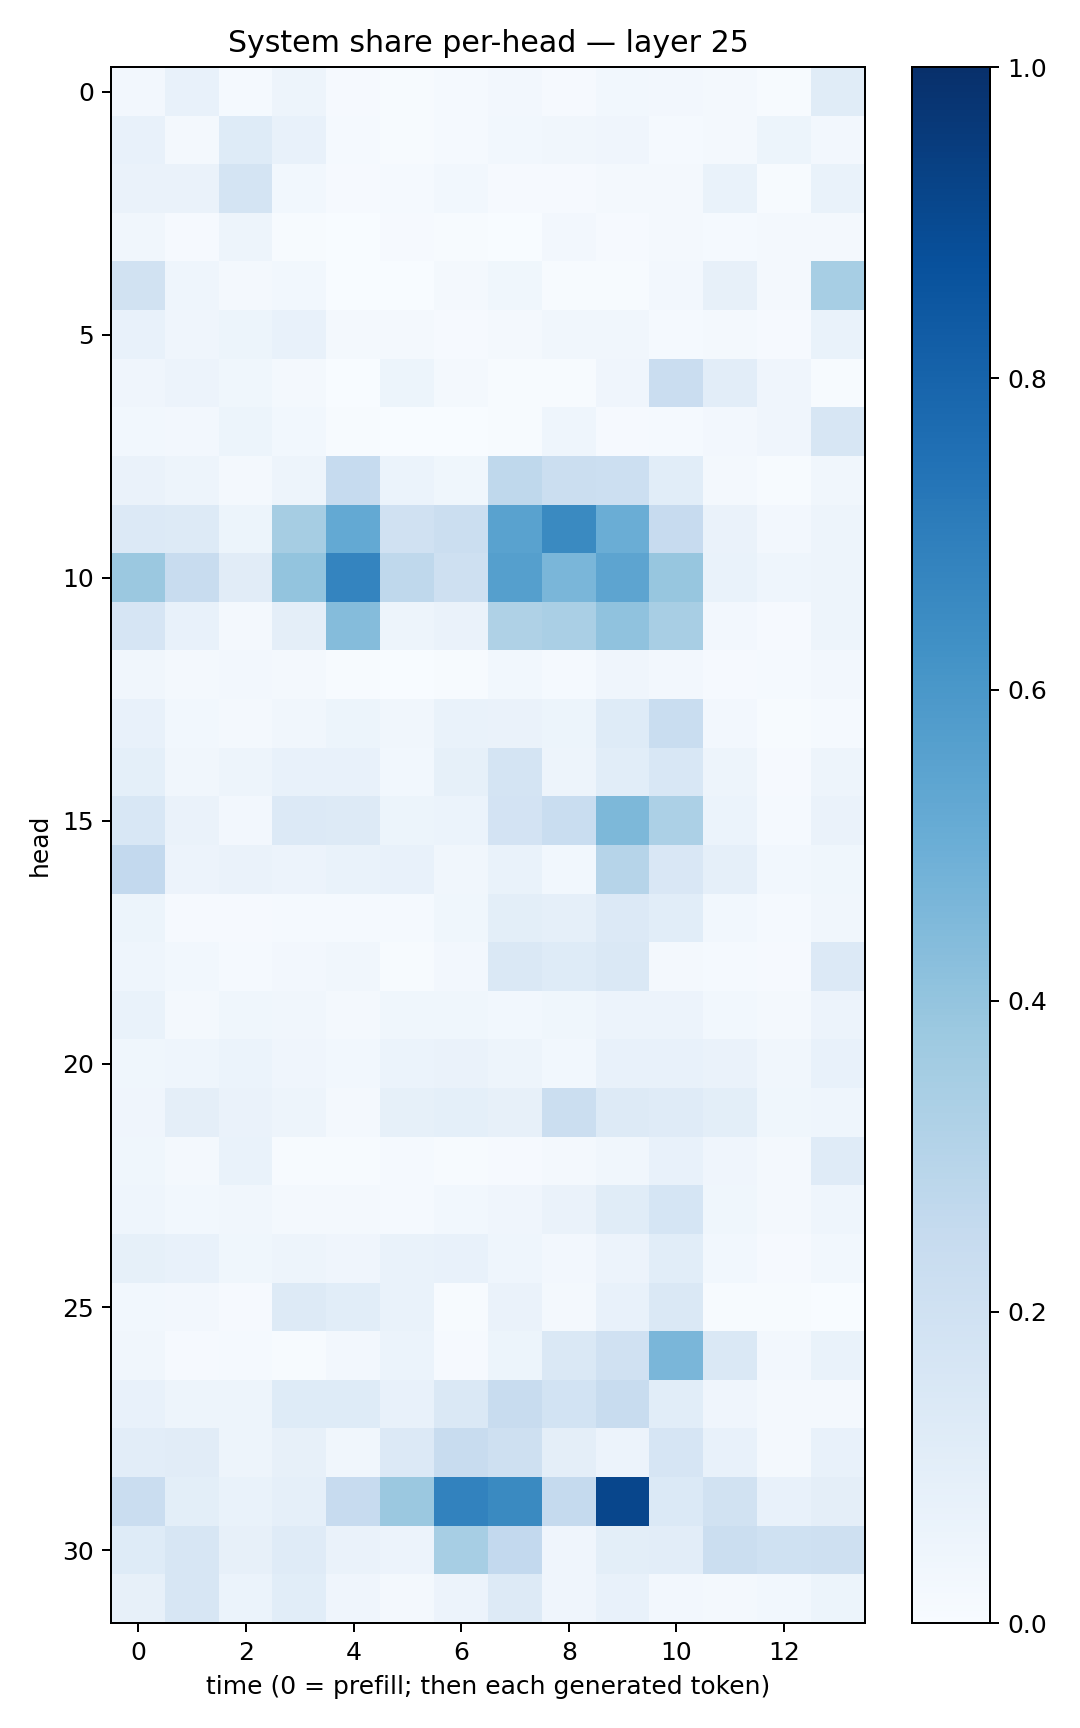

Values plotted in this chart, from the file beside it:
0.025574299, 0.07654747, 0.013785907, 0.049200777, 0.009872695, 0.0040250053, 0.013746717, 0.025892323, 0.009929912, 0.028155586, 0.023574326, 0.022146, 0.003918105, 0.114867374
0.07796, 0.02069, 0.1221, 0.07749, 0.01455, 0.005038, 0.01389, 0.03119, 0.03429, 0.04047, 0.01279, 0.01986, 0.0528, 0.02501
0.06284, 0.06343, 0.1765, 0.02862, 0.01123, 0.01337, 0.02928, 0.009675, 0.01072, 0.02167, 0.01796, 0.06893, 0.006875, 0.06723
0.0327, 0.01122, 0.04912, 0.00518, 0.00202, 0.01142, 0.00663, 0.003739, 0.02521, 0.009453, 0.01826, 0.01216, 0.02261, 0.01876
0.1893, 0.04604, 0.02112, 0.03007, 0.002646, 0.002037, 0.01959, 0.0358, 0.007807, 0.004509, 0.02424, 0.07831, 0.01764, 0.3445
0.07213, 0.03939, 0.05438, 0.07629, 0.01639, 0.0175, 0.01099, 0.01632, 0.03294, 0.03424, 0.0121, 0.01816, 0.00924, 0.06941
0.04093, 0.05746, 0.03729, 0.01809, 0.001751, 0.05447, 0.0169, 0.006687, 0.007138, 0.03921, 0.2268, 0.1031, 0.04161, 0.007417
0.02764, 0.02416, 0.05092, 0.03023, 0.007322, 0.003284, 0.003803, 0.005996, 0.04622, 0.0106, 0.01471, 0.02602, 0.03979, 0.1585
0.06519, 0.04973, 0.02272, 0.04898, 0.2471, 0.05976, 0.03855, 0.2734, 0.22, 0.2186, 0.1057, 0.01676, 0.004482, 0.03277
0.1362, 0.1269, 0.05277, 0.348, 0.5213, 0.1976, 0.22, 0.5522, 0.6532, 0.5021, 0.2423, 0.06284, 0.02426, 0.04884
0.3808, 0.2371, 0.1123, 0.4001, 0.6736, 0.2715, 0.2087, 0.5657, 0.4623, 0.5393, 0.3916, 0.06987, 0.04378, 0.04934
0.1657, 0.07046, 0.01592, 0.09462, 0.4353, 0.04865, 0.06449, 0.3238, 0.3391, 0.4086, 0.3436, 0.02722, 0.009578, 0.04718
0.03267, 0.02084, 0.02356, 0.01593, 0.005226, 0.002959, 0.005533, 0.03007, 0.01261, 0.03948, 0.02576, 0.008628, 0.01222, 0.02511
0.07344, 0.02863, 0.01641, 0.03491, 0.0511, 0.0313, 0.06835, 0.06452, 0.05148, 0.1213, 0.2337, 0.02482, 0.006412, 0.01418
0.09011, 0.0333, 0.04951, 0.07641, 0.07385, 0.03124, 0.08583, 0.1745, 0.04935, 0.1064, 0.1552, 0.05009, 0.01003, 0.0483
0.1554, 0.06531, 0.02451, 0.1362, 0.1326, 0.05458, 0.06147, 0.181, 0.2316, 0.456, 0.3317, 0.06151, 0.01417, 0.06632
0.259, 0.05717, 0.06323, 0.05822, 0.0684, 0.07778, 0.03229, 0.06994, 0.02853, 0.2973, 0.152, 0.0894, 0.02973, 0.03834
0.05389, 0.011, 0.008928, 0.01353, 0.01352, 0.01293, 0.03673, 0.09786, 0.08631, 0.1358, 0.1068, 0.02906, 0.01338, 0.03241
0.04504, 0.02786, 0.0152, 0.02636, 0.03246, 0.00708, 0.0259, 0.1426, 0.1215, 0.145, 0.02268, 0.01184, 0.008164, 0.1331
0.0684, 0.01989, 0.0352, 0.0317, 0.02336, 0.03785, 0.03697, 0.0308, 0.0359, 0.05611, 0.05813, 0.02789, 0.02178, 0.05637
0.03518, 0.04398, 0.06237, 0.04039, 0.02871, 0.06131, 0.06438, 0.04922, 0.02746, 0.07265, 0.07049, 0.06483, 0.03448, 0.07268
0.03906, 0.09506, 0.06444, 0.04915, 0.01783, 0.08257, 0.09229, 0.08107, 0.2204, 0.1276, 0.1188, 0.09791, 0.03671, 0.04331
0.03691, 0.017, 0.06891, 0.00522, 0.005595, 0.01413, 0.005543, 0.008463, 0.01607, 0.03348, 0.07696, 0.03918, 0.02333, 0.119
0.0447, 0.02819, 0.03373, 0.01656, 0.01563, 0.01276, 0.03059, 0.04215, 0.06528, 0.1149, 0.171, 0.03803, 0.02196, 0.04507
0.08286, 0.07114, 0.03808, 0.04941, 0.03916, 0.06688, 0.07039, 0.04509, 0.02436, 0.05655, 0.1078, 0.02885, 0.008975, 0.02986
0.02793, 0.02712, 0.009192, 0.1285, 0.1058, 0.06653, 0.006276, 0.0652, 0.01615, 0.07423, 0.1465, 0.006476, 0.00644, 0.003176
0.03298, 0.01039, 0.01276, 0.006628, 0.02524, 0.06145, 0.009134, 0.05298, 0.1438, 0.1981, 0.4642, 0.148, 0.027, 0.06931
0.07149, 0.04981, 0.04867, 0.1214, 0.1246, 0.07131, 0.1417, 0.2356, 0.1847, 0.2356, 0.1058, 0.03922, 0.02157, 0.0233
0.1017, 0.1104, 0.04864, 0.08048, 0.03143, 0.1342, 0.2358, 0.2065, 0.09722, 0.05511, 0.1677, 0.07535, 0.0213, 0.07392
0.2295, 0.1002, 0.06876, 0.08828, 0.2441, 0.3812, 0.6818, 0.6557, 0.2536, 0.9139, 0.14, 0.1881, 0.07385, 0.09477
0.1241, 0.1606, 0.08004, 0.1193, 0.06464, 0.05473, 0.3461, 0.2594, 0.04044, 0.09791, 0.102, 0.2188, 0.2003, 0.2076
0.07923, 0.1582, 0.05933, 0.1083, 0.0399, 0.02322, 0.05763, 0.128, 0.03989, 0.07131, 0.02623, 0.02284, 0.02988, 0.05371
